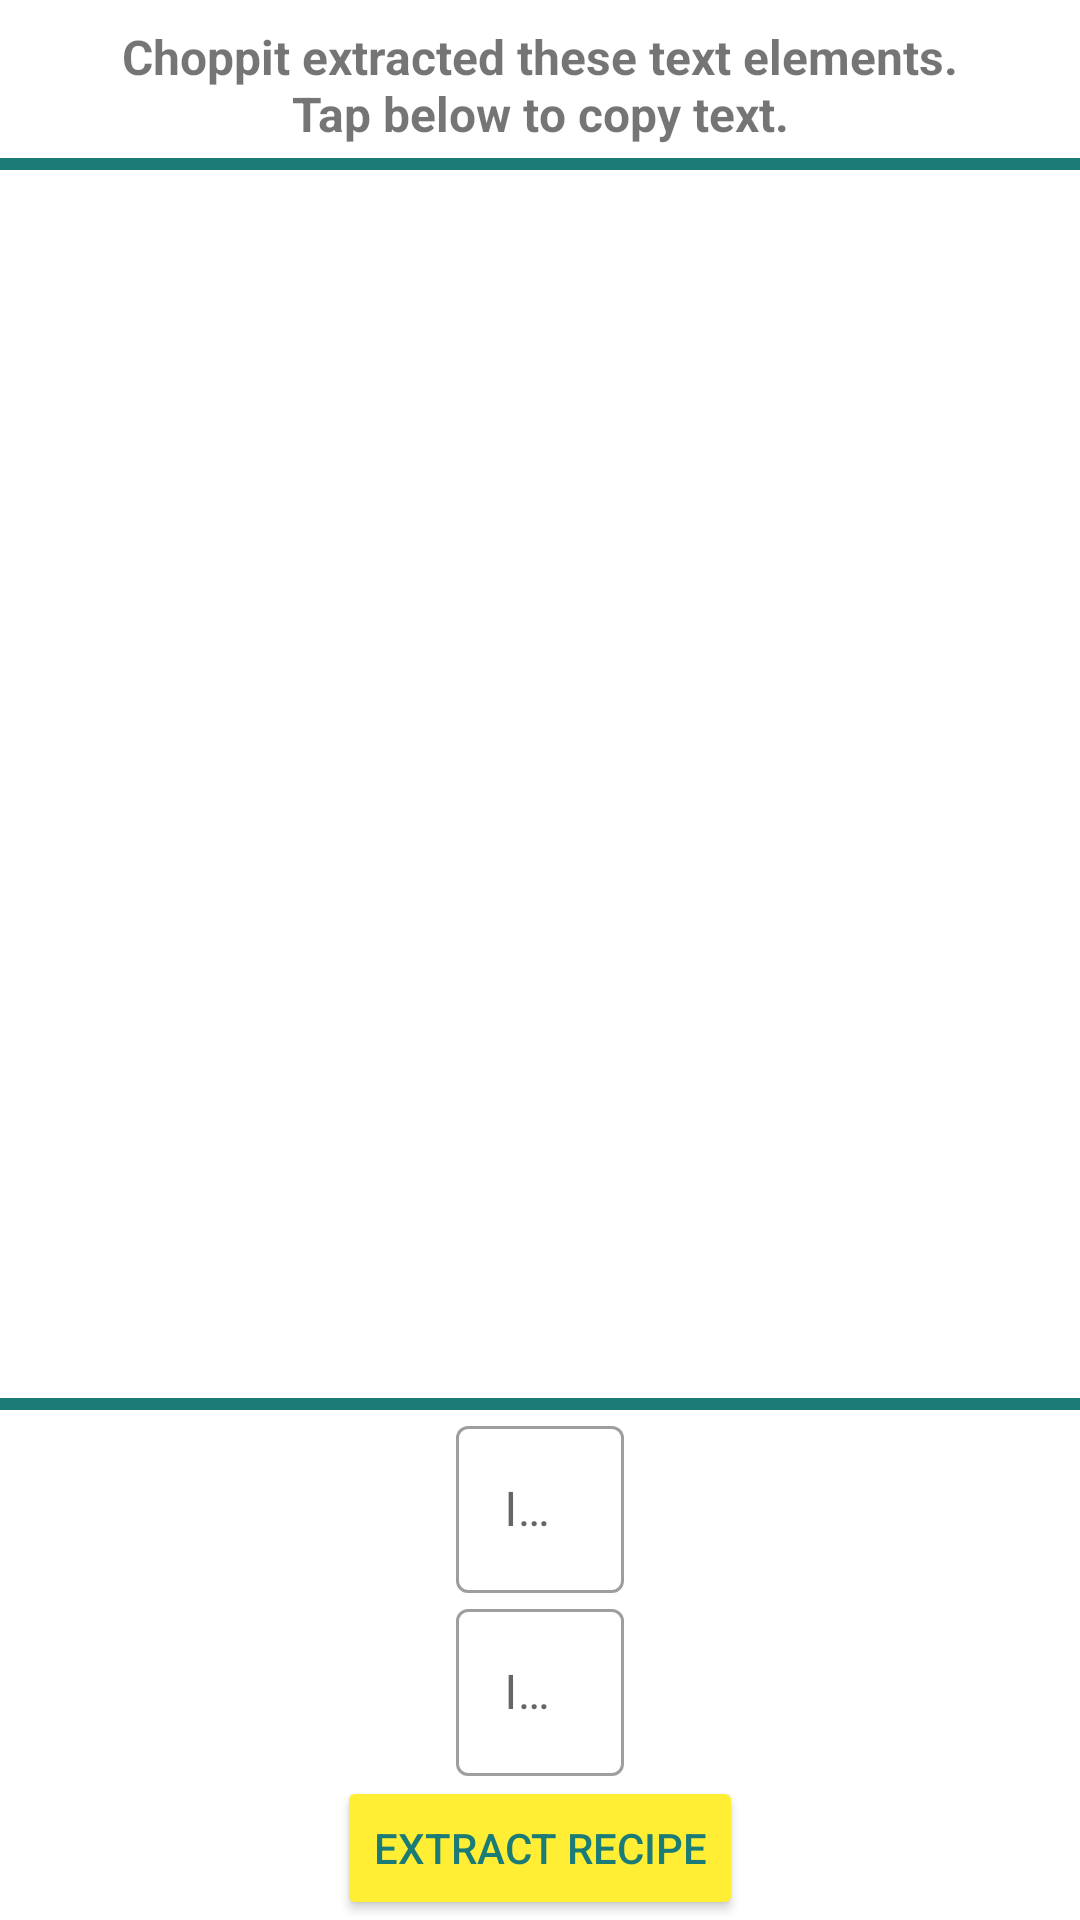

Write the Android layout XML for this screen, with the resource values it uses.
<!-- AndroidManifest.xml: application theme Theme.MaterialComponents.DayNight.DarkActionBar -->
<!-- res/layout/fragment_selection.xml -->
<?xml version="1.0" encoding="utf-8"?>
<androidx.constraintlayout.widget.ConstraintLayout
  xmlns:android="http://schemas.android.com/apk/res/android"
  android:layout_width="match_parent"
  android:layout_height="match_parent"
  xmlns:tools="http://schemas.android.com/tools"
  xmlns:app="http://schemas.android.com/apk/res-auto"
  >

  <TextView
    android:id="@+id/selection_message"
    android:layout_width="match_parent"
    android:layout_height="wrap_content"
    android:text="@string/selection_message"
    android:textStyle="bold"
    android:textSize="@dimen/font16sp"
    android:textAlignment="center"
    android:layout_marginTop="@dimen/medium_space"
    app:layout_constraintTop_toTopOf="parent"
    app:layout_constraintStart_toStartOf="parent"
    app:layout_constraintEnd_toEndOf="parent"
    />

  <View
    android:id="@+id/selection_barrier"
    android:layout_width="match_parent"
    android:background="@color/colorAccentDark"
    android:layout_marginTop="@dimen/narrow_space"
    android:layout_height="@dimen/narrow_space"
    app:layout_constraintTop_toBottomOf="@id/selection_message"
    app:layout_constraintStart_toStartOf="parent"
    app:layout_constraintEnd_toEndOf="parent"
    />

  <ScrollView
    android:id="@+id/list_container"
    android:layout_width="match_parent"
    android:layout_height="0dp"
    app:layout_constraintTop_toBottomOf="@id/selection_barrier"
    app:layout_constraintBottom_toTopOf="@id/selection_input"
    android:backgroundTint="@color/transparent"
    app:layout_constraintVertical_chainStyle="packed">

    <androidx.recyclerview.widget.RecyclerView
      android:id="@+id/selection_recycler_view"
      android:layout_width="match_parent"
      android:layout_height="wrap_content"
      android:background="@color/transparent"
      app:layout_constraintTop_toTopOf="parent"
      app:layout_constraintStart_toStartOf="parent"
      app:layout_constraintEnd_toEndOf="parent"
      tools:listitem="@layout/item_selection_list"
      />
  </ScrollView>

  <View
    android:id="@+id/selection_barrier_lower"
    android:layout_width="match_parent"
    android:background="@color/colorAccentDark"
    android:layout_height="@dimen/narrow_space"
    app:layout_constraintBottom_toTopOf="@id/selection_input"
    app:layout_constraintStart_toStartOf="parent"
    app:layout_constraintEnd_toEndOf="parent"
    />

  <androidx.constraintlayout.widget.ConstraintLayout
    android:id="@+id/selection_input"
    android:layout_width="match_parent"
    android:layout_height="wrap_content"
    app:layout_constraintBottom_toBottomOf="parent"
    app:layout_constraintStart_toStartOf="parent"
    app:layout_constraintEnd_toEndOf="parent">

    <com.google.android.material.textfield.TextInputLayout
      android:id="@+id/selection_input_ingredient"
      android:layout_width="wrap_content"
      android:layout_height="wrap_content"
      app:hintEnabled="true"
      app:hintAnimationEnabled="true"
      android:focusable="false"
      style="@style/Widget.MaterialComponents.TextInputLayout.OutlinedBox"
      app:layout_constraintBottom_toTopOf="@id/selection_input_step"
      app:layout_constraintEnd_toEndOf="parent"
      app:layout_constraintStart_toStartOf="parent"
      app:layout_constraintTop_toTopOf="@id/selection_input"
      app:layout_constraintVertical_chainStyle="packed">

      <com.google.android.material.textfield.TextInputEditText
        android:id="@+id/ingredient_input"
        android:layout_width="wrap_content"
        android:layout_height="wrap_content"
        android:focusable="false"
        android:layout_marginStart="@dimen/text_input_margin"
        android:layout_marginEnd="@dimen/text_input_margin"
        android:hint="@string/ingredient_input_hint"
        android:inputType="text"
        android:maxLines="1"
        android:minEms="24">
      </com.google.android.material.textfield.TextInputEditText>
    </com.google.android.material.textfield.TextInputLayout>

    <com.google.android.material.textfield.TextInputLayout
      android:id="@+id/selection_input_step"
      android:layout_width="wrap_content"
      android:layout_height="wrap_content"
      app:hintAnimationEnabled="true"
      app:hintEnabled="true"
      android:focusable="false"
      style="@style/Widget.MaterialComponents.TextInputLayout.OutlinedBox"
      app:layout_constraintBottom_toTopOf="@id/selection_extract"
      app:layout_constraintEnd_toEndOf="parent"
      app:layout_constraintStart_toStartOf="parent"
      app:layout_constraintTop_toBottomOf="@id/selection_input_ingredient"
      app:layout_constraintVertical_chainStyle="packed">

      <com.google.android.material.textfield.TextInputEditText
        android:id="@+id/step_input"
        android:layout_width="wrap_content"
        android:layout_height="wrap_content"
        android:layout_marginStart="@dimen/text_input_margin"
        android:layout_marginEnd="@dimen/text_input_margin"
        android:hint="@string/step_input_hint"
        android:focusable="false"
        android:inputType="text"
        android:maxLines="1"
        android:minEms="24">
      </com.google.android.material.textfield.TextInputEditText>
    </com.google.android.material.textfield.TextInputLayout>

    <Button
      android:id="@+id/selection_extract"
      android:layout_width="wrap_content"
      android:layout_height="wrap_content"
      android:text="@string/extract_button"
      android:textColor="@color/colorAccentDark"
      android:backgroundTint="@color/colorAccent"
      app:layout_constraintBottom_toBottomOf="parent"
      app:layout_constraintEnd_toEndOf="parent"
      app:layout_constraintStart_toStartOf="parent"
      app:layout_constraintVertical_chainStyle="packed"/>

  </androidx.constraintlayout.widget.ConstraintLayout>
</androidx.constraintlayout.widget.ConstraintLayout>
<!-- resources referenced by this layout -->
<resources>
  <color name="colorAccent">#FFEE33</color>
  <color name="colorAccentDark">#1A7B77</color>
  <color name="transparent">#00FFFFFF</color>
  <dimen name="font16sp">16sp</dimen>
  <dimen name="medium_space">8dp</dimen>
  <dimen name="narrow_space">4dp</dimen>
  <dimen name="text_input_margin">16dp</dimen>
  <string name="extract_button">Extract Recipe</string>
  <string name="ingredient_input_hint">Ingredient text</string>
  <string name="selection_message">Choppit extracted these text elements.\nTap below to copy text.</string>
  <string name="step_input_hint">Instruction text</string>
</resources>
